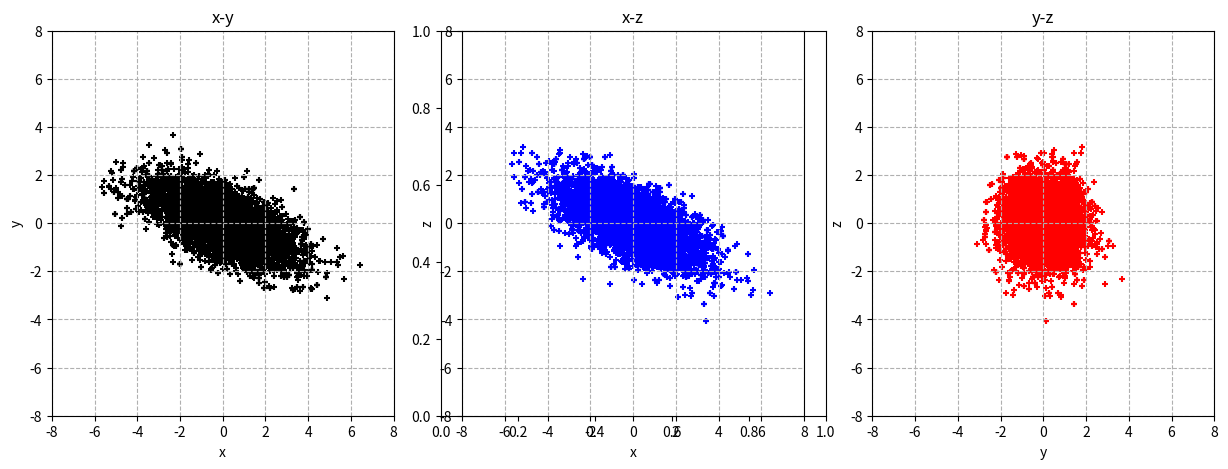

The matplotlib source for this figure:
import numpy as np
from matplotlib import pyplot as plt
# seed of random numbers is the system time by default
# Numpy has Gaussian random number generator, so we don't use Box-Muller

NITER = 100000
NTAU = 20
DTAU = 0.5
NDIM = 3

A=[
[1.0,1.0,1.0],
[1.0,2.0,1.0],
[1.0,1.0,2.0]
]
A=np.array(A)
##################################
### Calculation of the action  ###
##################################
#When you change the action, you should also change dH/dx, specified in "calc_delh".
def calc_action(x,A):
    return np.dot(x,np.dot(A,x))*0.5
######################################
### Calculation of the Hamiltonian ###
######################################
def calc_hamiltonian(x,p,A):
    ham = calc_action(x,A)
    ham += 0.5*np.dot(p,p)
    return ham
#############################
### Calculation of dH/dx  ###
#############################
def calc_delh(x):
    delh = np.dot(A,x)
    return delh
############################
### Molecular evolution  ###
############################
def Molecular_Dynamics(x,A):
    # Mementum p is chosen to be Gaussian
    p = np.random.randn(NDIM)
    # calculate Hamiltonian
    ham_init = calc_hamiltonian(x,p,A)
    # first step of leap frog
    x += p*0.5*DTAU
    # 2nd, ..., Ntau-th steps
    for step in range(1,NTAU):
        delh = calc_delh(x)
        p += -delh*DTAU
        x += p*DTAU
    # last step of leap frog
    delh=calc_delh(x)
    p += -delh*DTAU
    x += p*0.5e0*DTAU
    # calculate Hamiltonian again
    ham_fin = calc_hamiltonian(x,p,A)
    return x,ham_init,ham_fin
#####################################
### Set the initial configuration ###
#####################################
x = np.zeros(NDIM)
naccept = 0#counter for the number of acceptance
#################
### Main Loop ###
#################

# for plot
data_for_plot = []

for iter in range(NITER):
    # We have to use "np.copy" here 
    backup_x = np.copy(x)
    x,ham_init,ham_fin = Molecular_Dynamics(x,A)
    metropolis = np.random.uniform(0,1)
    if(np.exp(ham_init-ham_fin) > metropolis):#accept
        naccept = naccept+1
    else:#reject
        # We have to use "np.copy" here 
        x = np.copy(backup_x)
    ###################
    ### data output ###
    ###################
    if((iter+1)%10 == 0):#output the results every ten steps.
        print(*x,naccept/(iter+1))
        data_for_plot.append(x)

data1=[data_for_plot[i][0] for i in range(len(data_for_plot))]
data2=[data_for_plot[i][1] for i in range(len(data_for_plot))]
data3=[data_for_plot[i][2] for i in range(len(data_for_plot))]


############
### plot ###
############
plt.figure(figsize=(15,5))
plt.axes().set_aspect('equal')
##
ax1 = plt.subplot(1, 3, 1)
ax1.scatter(data1,data2,c="black", s=20, marker="+")
ax1.set_xlabel("x")
ax1.set_ylabel("y")
ax1.set_xlim([-8,8])
ax1.set_ylim([-8,8])
ax1.set_title("x-y")
ax1.grid(linestyle = "--")
##
ax2 = plt.subplot(1, 3, 2)
ax2.scatter(data1,data3,c="blue", s=20, marker="+")
ax2.set_xlim([-8,8])
ax2.set_ylim([-8,8])
ax2.set_xlabel("x")
ax2.set_ylabel("z")
ax2.set_title("x-z")
ax2.grid(linestyle = "--")
##
ax3 = plt.subplot(1, 3, 3)
ax3.scatter(data2,data3,c="red", s=20, marker="+")
ax3.set_xlim([-8,8])
ax3.set_ylim([-8,8])
ax3.set_xlabel("y")
ax3.set_ylabel("z")
ax3.set_title("y-z")
ax3.grid(linestyle = "--")
plt.show()

